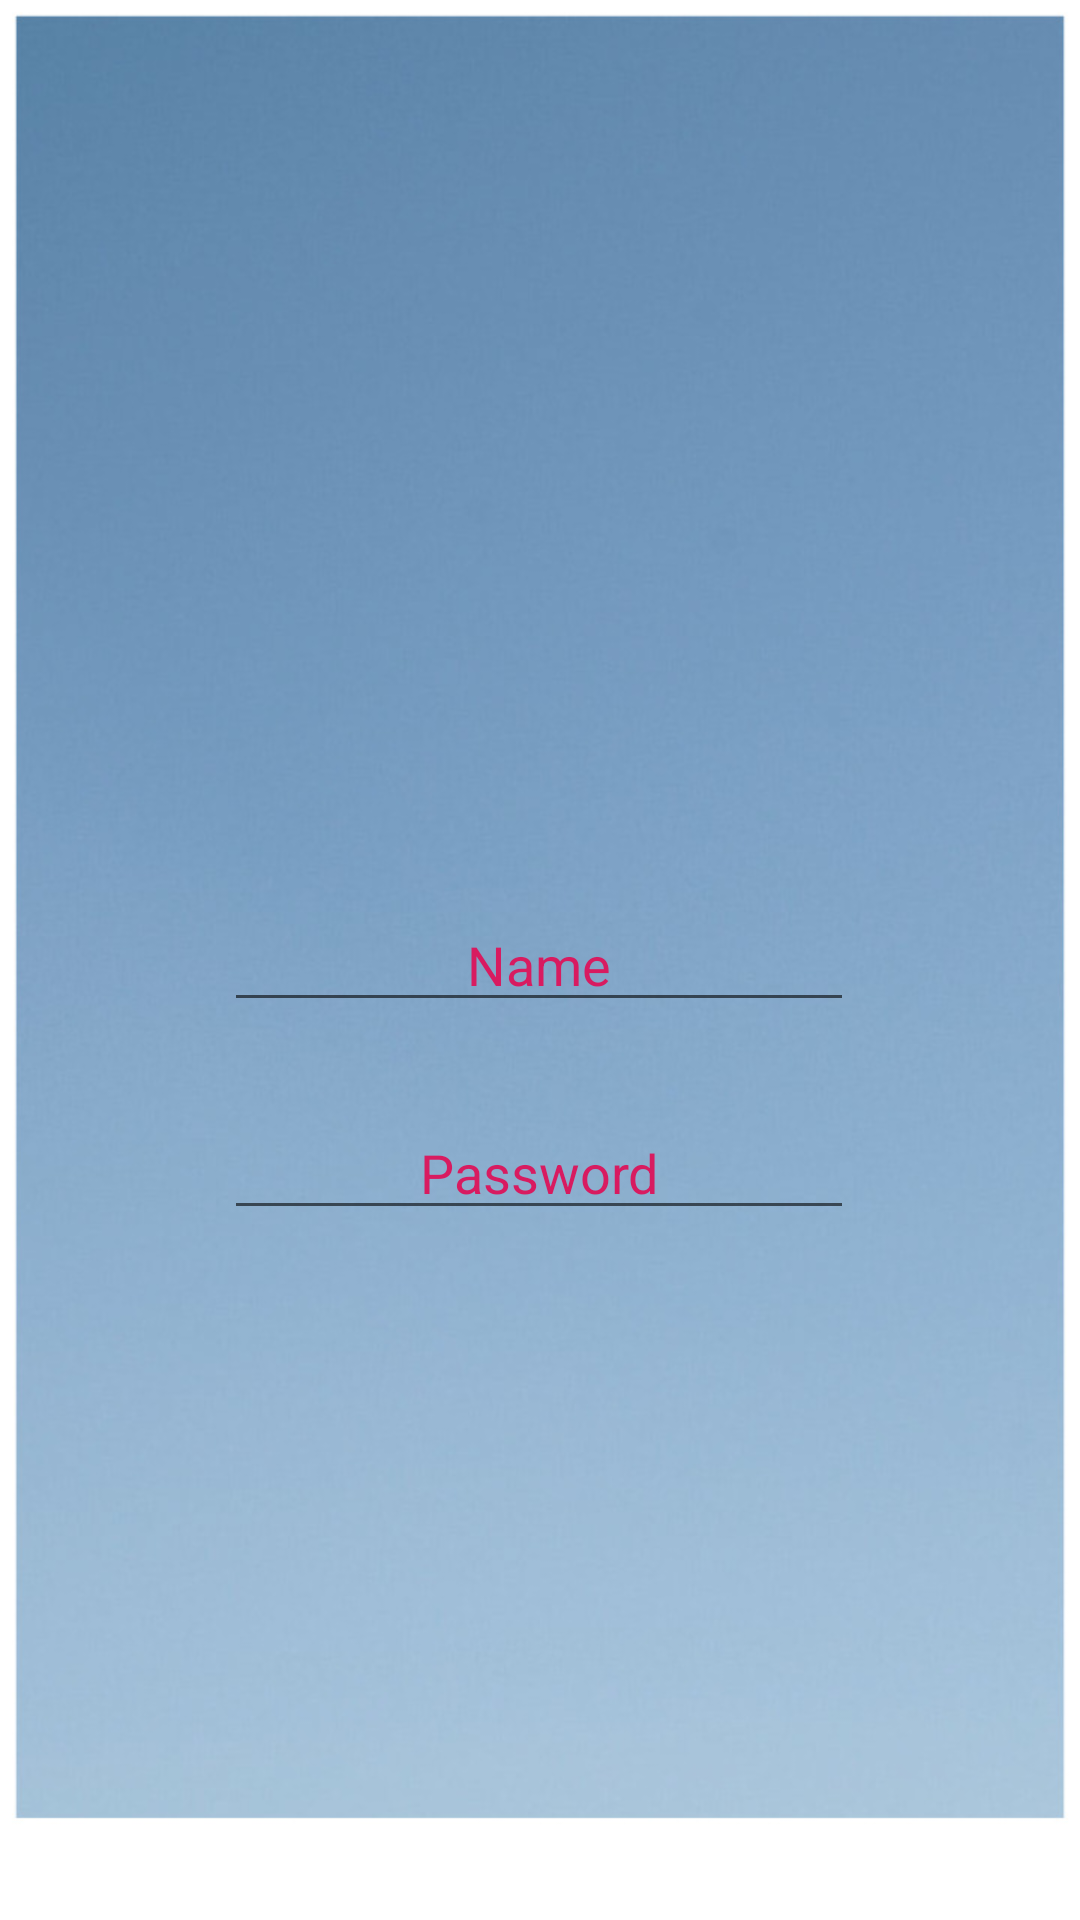

Reconstruct the res/layout file that produces this screen, plus the resources it refers to.
<!-- AndroidManifest.xml: application theme AppTheme -->
<!-- res/layout/activity_meeting2.xml -->
<?xml version="1.0" encoding="utf-8"?>
<LinearLayout xmlns:android="http://schemas.android.com/apk/res/android"
    xmlns:app="http://schemas.android.com/apk/res-auto"
    xmlns:tools="http://schemas.android.com/tools"
    android:layout_width="match_parent"
    android:layout_height="300dp"
    android:orientation="vertical">

    <androidx.constraintlayout.widget.ConstraintLayout
        android:layout_width="match_parent"
        android:layout_height="match_parent">

        <EditText
            android:id="@+id/editText9"
            android:layout_width="wrap_content"
            android:layout_height="wrap_content"
            android:ems="10"
            android:gravity="center"
            android:hint="Name"
            android:inputType="textPersonName"
            android:textColorHint="@color/colorAccent"
            app:layout_constraintBottom_toBottomOf="parent"
            app:layout_constraintEnd_toEndOf="parent"
            app:layout_constraintHorizontal_bias="0.497"
            app:layout_constraintStart_toStartOf="parent"
            app:layout_constraintTop_toTopOf="parent"
            app:layout_constraintVertical_chainStyle="packed" />

        <EditText
            android:id="@+id/editText11"
            android:layout_width="wrap_content"
            android:layout_height="wrap_content"
            android:layout_marginTop="28dp"
            android:layout_marginBottom="2dp"
            android:ems="10"
            android:gravity="center"
            android:hint="Password"
            android:inputType="textPersonName|textPassword"
            android:textColorHint="@color/colorAccent"
            app:layout_constraintBottom_toBottomOf="parent"
            app:layout_constraintStart_toStartOf="@+id/editText9"
            app:layout_constraintTop_toBottomOf="@+id/editText9"
            app:layout_constraintVertical_bias="0.0" />

    </androidx.constraintlayout.widget.ConstraintLayout>
</LinearLayout>
<!-- resources referenced by this layout -->
<resources>
  <color name="colorAccent">#D81B60</color>
  <style name="AppTheme" parent="Theme.AppCompat.Light.DarkActionBar">
          
          <item name="colorPrimary">@color/colorPrimary</item>
          <item name="colorPrimaryDark">@color/colorPrimaryDark</item>
          <item name="colorAccent">@color/colorAccent</item>
          <item name="windowActionBar">false</item>
          <item name="windowNoTitle">true</item>
          <item name="android:windowBackground">@drawable/background</item>
      </style>
  <color name="colorPrimary">#008577</color>
  <color name="colorPrimaryDark">#00574B</color>
  <!-- drawable background: jpeg bitmap (drawable, 82243 bytes) -->
</resources>
